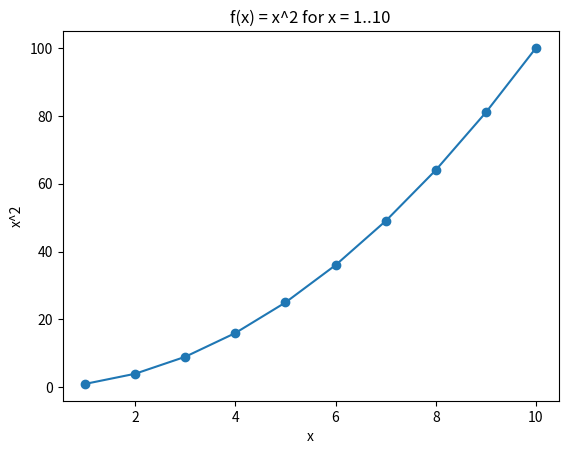
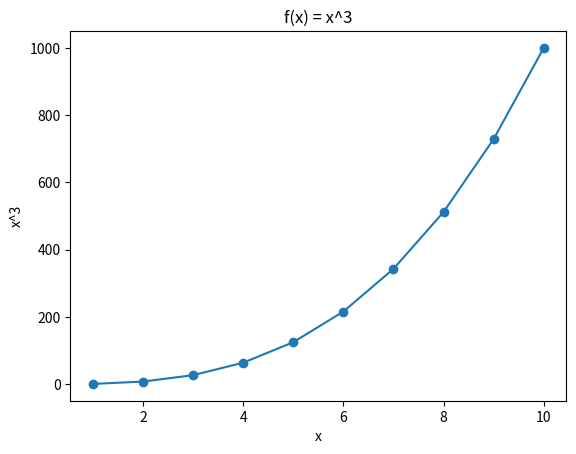

The matplotlib source for these figures, in order:
# -*- coding: utf-8 -*-
"""HW6Q15.ipynb

Automatically generated by Colab.

Original file is located at
    https://colab.research.google.com/drive/14JDur-oS2LWaDZ9auw38V3_3NDlgf5tj
"""

# ===== ISLP Ch.2 — Q15: Writing functions =====
# (a) Power(): 印出 2**3
def Power():
    print(2 ** 3)

# 測試
Power()  # 8


# (b) Power2(x, a): 印出 x**a
def Power2(x, a):
    print(x ** a)

# 測試
Power2(3, 8)  # 6561


# (c) 用 Power2() 計算 10**3、8**17、13**13
Power2(10, 3)   # 1000
Power2(8, 17)   # 2251799813685248
Power2(13, 13)  # 302875106592253


# (d) Power3(x, a): 回傳 x**a（不用印出，改成 return）
def Power3(x, a):
    result = x ** a
    return result

# 測試
val = Power3(2, 10)
print("Power3(2,10) =", val)  # 1024


# (e) 使用 Power3() 繪製 f(x) = x^2，x=1..10
import numpy as np
import matplotlib.pyplot as plt

xs = np.arange(1, 11)           # 1,2,...,10
ys = np.array([Power3(x, 2) for x in xs])

fig, ax = plt.subplots()
ax.plot(xs, ys, marker='o')
ax.set_xlabel("x")
ax.set_ylabel("x^2")
ax.set_title("f(x) = x^2 for x = 1..10")

# 可選：如果想要對數刻度，取消下列註解
# ax.set_xscale('log')
# ax.set_yscale('log')

plt.show()


# (f) PlotPower(xs, a): 針對給定的 x 序列與固定的 a，畫出 x 對 x**a
def PlotPower(xs, a, logx=False, logy=False, title=None):
    """
    xs: 可迭代的 x 值（例如 np.arange(1, 11)）
    a : 指數
    logx/logy: 是否將 x 或 y 軸用對數尺度
    title: 自訂圖標題（預設自動產生）
    """
    xs = np.asarray(xs)
    ys = np.array([Power3(x, a) for x in xs])

    fig, ax = plt.subplots()
    ax.plot(xs, ys, marker='o')
    ax.set_xlabel("x")
    ax.set_ylabel(f"x^{a}")
    if title is None:
        title = f"f(x) = x^{a}"
    ax.set_title(title)

    if logx:
        ax.set_xscale('log')
    if logy:
        ax.set_yscale('log')

    plt.show()

# 示範：畫出 x=1..10 的立方
PlotPower(np.arange(1, 11), 3)
